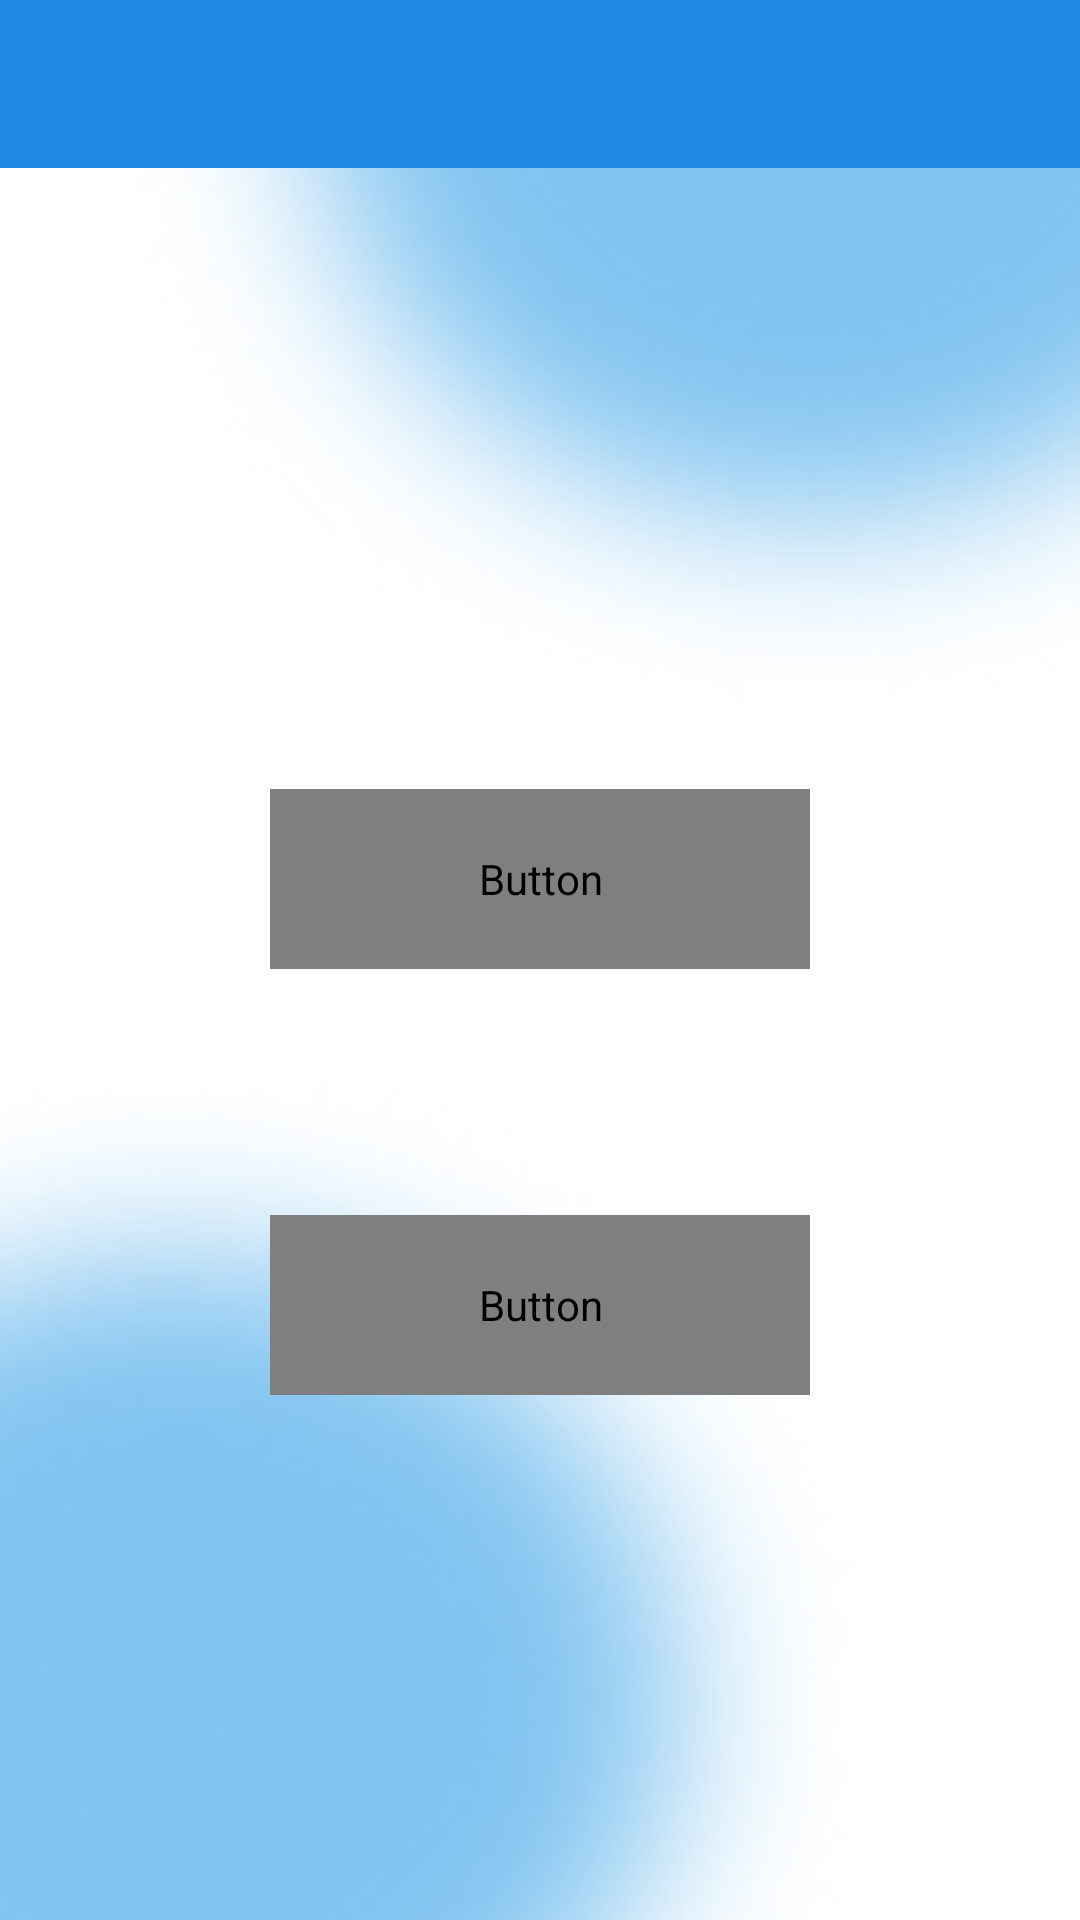

Here is an Android app screen rendered from its layout file. Give the layout XML and the strings, colors and styles it references.
<!-- AndroidManifest.xml: application theme AppTheme -->
<!-- res/layout/activity_sell.xml -->
<?xml version="1.0" encoding="utf-8"?>
<RelativeLayout xmlns:android="http://schemas.android.com/apk/res/android"
    xmlns:app="http://schemas.android.com/apk/res-auto"
    android:layout_width="match_parent"
    android:layout_height="match_parent">

    <ImageView
        android:id="@+id/backgroundImage"
        android:layout_width="match_parent"
        android:layout_height="match_parent"
        android:scaleType="centerCrop"
        android:src="@drawable/back"
        app:layout_constraintBottom_toBottomOf="parent"
        app:layout_constraintEnd_toEndOf="parent"
        app:layout_constraintHorizontal_bias="0.0"
        app:layout_constraintStart_toStartOf="parent" />

    <androidx.appcompat.widget.Toolbar
        android:id="@+id/toolbar"
        android:layout_width="match_parent"
        android:layout_height="?attr/actionBarSize"
        android:background="#1E88E5"
        app:popupTheme="@style/ThemeOverlay.AppCompat.Light"
        app:theme="@style/ThemeOverlay.AppCompat.Dark.ActionBar" />

    <Button
        android:id="@+id/button_product"

        android:layout_width="180sp"
        android:layout_height="60sp"
        android:layout_alignParentTop="true"
        android:layout_centerHorizontal="true"
        android:layout_marginStart="16dp"
        android:layout_marginTop="263dp"
        android:background="@drawable/rounded_button"
        android:fontFamily="@font/montserratextrabold"
        android:text="Product"
        android:textColor="#FFFFFF"
        android:textSize="22sp" />

    <Button
        android:id="@+id/button_services"

        android:layout_width="180sp"
        android:layout_height="60sp"
        android:layout_alignParentTop="true"
        android:layout_centerInParent="true"
        android:layout_marginStart="16dp"
        android:layout_marginTop="405dp"
        android:clickable="false"
        android:enabled="false"
        android:background="@drawable/rounded_button"
        android:fontFamily="@font/montserratextrabold"
        android:text="Services"
        android:textColor="#FFFFFF"
        android:textSize="22sp" />

</RelativeLayout>
<!-- resources referenced by this layout -->
<resources>
  <!-- drawable back: png bitmap (drawable-v24, 32051 bytes) -->
  <style name="AppTheme" parent="Theme.AppCompat.Light.NoActionBar">
          
          <item name="colorPrimary">@color/colorPrimary</item>
          <item name="colorPrimaryDark">@color/colorPrimaryDark</item>
          <item name="colorAccent">@color/colorAccent</item>
          <item name="windowActionBar">false</item>
          <item name="windowNoTitle">true</item>
      </style>
  <!-- not gathered from this repository: default colours our renderer supplied (Android Studio template values) -->
  <color name="colorPrimary">#FF6200EE</color>
  <color name="colorPrimaryDark">#FF3700B3</color>
  <color name="colorAccent">#FF03DAC5</color>
</resources>
